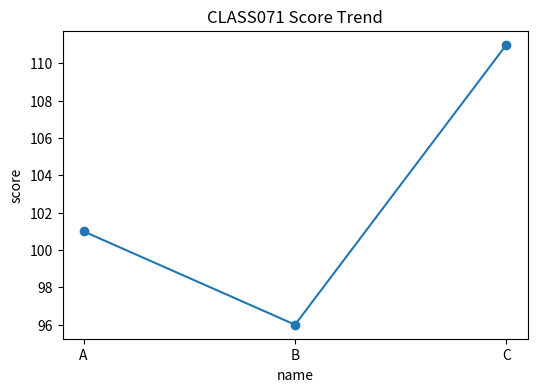

Recreate this plot in Python. (Note: this script raises an exception after producing the figure.)
"""
class071 advanced practice script
교과구분: 정규교과-2
교과목명: Python 전처리 및 시각화
차시 주제: Matplotlib 시각화 기초
교육일차: Day 09
일일 교시: 7교시 (1일 8시간 운영 기준)
난이도: 실전심화
실행 방법:
    python class071.py
"""

from __future__ import annotations

from pathlib import Path
import math
import statistics
from textwrap import shorten


CLASS_ID = "CLASS071"
SUBJECT = "Python 전처리 및 시각화"
MODULE = "Matplotlib 시각화 기초"
DAY = "Day 09"
SLOT = "7교시"
SESSION = 31


def print_header():
    print("=" * 72)
    print(f"{CLASS_ID} | {SUBJECT}")
    print(f"주제: {MODULE}")
    print(f"일정: {DAY} / {SLOT}")
    print(f"세부 시퀀스: {SESSION}")
    print("=" * 72)


def save_output(name: str, text: str) -> Path:
    out_dir = Path(__file__).resolve().parent / "outputs"
    out_dir.mkdir(exist_ok=True)
    out_file = out_dir / name
    out_file.write_text(text, encoding="utf-8")
    return out_file


def run_practice():
    rows = [
        {"name": "A", "score": 70 + SESSION, "hours": 2 + (SESSION % 3)},
        {"name": "B", "score": 65 + SESSION, "hours": 3 + (SESSION % 2)},
        {"name": "C", "score": 80 + SESSION, "hours": 1 + (SESSION % 4)},
    ]

    try:
        import pandas as pd
        df = pd.DataFrame(rows)
        df["efficiency"] = (df["score"] / df["hours"]).round(2)
        summary = df.describe(include="all").fillna("")
        text = "데이터프레임\n" + df.to_string(index=False) + "\n\n요약\n" + summary.to_string()
        print(text)

        if "시각화" in MODULE:
            try:
                import matplotlib.pyplot as plt
                plt.figure(figsize=(6, 4))
                plt.plot(df["name"], df["score"], marker="o")
                plt.title(f"{CLASS_ID} Score Trend")
                plt.xlabel("name")
                plt.ylabel("score")
                img_path = Path(__file__).resolve().parent / "outputs"
                img_path.mkdir(exist_ok=True)
                chart = img_path / "class071_chart.png"
                plt.tight_layout()
                plt.savefig(chart)
                plt.close()
                print(f"\n차트 저장: {chart}")
            except Exception as e:
                print(f"\n차트 생성 생략: {e}")
    except Exception:
        scores = [row["score"] for row in rows]
        avg = round(sum(scores) / len(scores), 2)
        text = f"pandas 미설치 환경\nrows={rows}\n평균 score={avg}"
        print(text)

    out_file = save_output("class071_result.txt", text)
    print(f"\n산출물 저장: {out_file}")

def main():
    print_header()
    run_practice()


if __name__ == "__main__":
    main()
